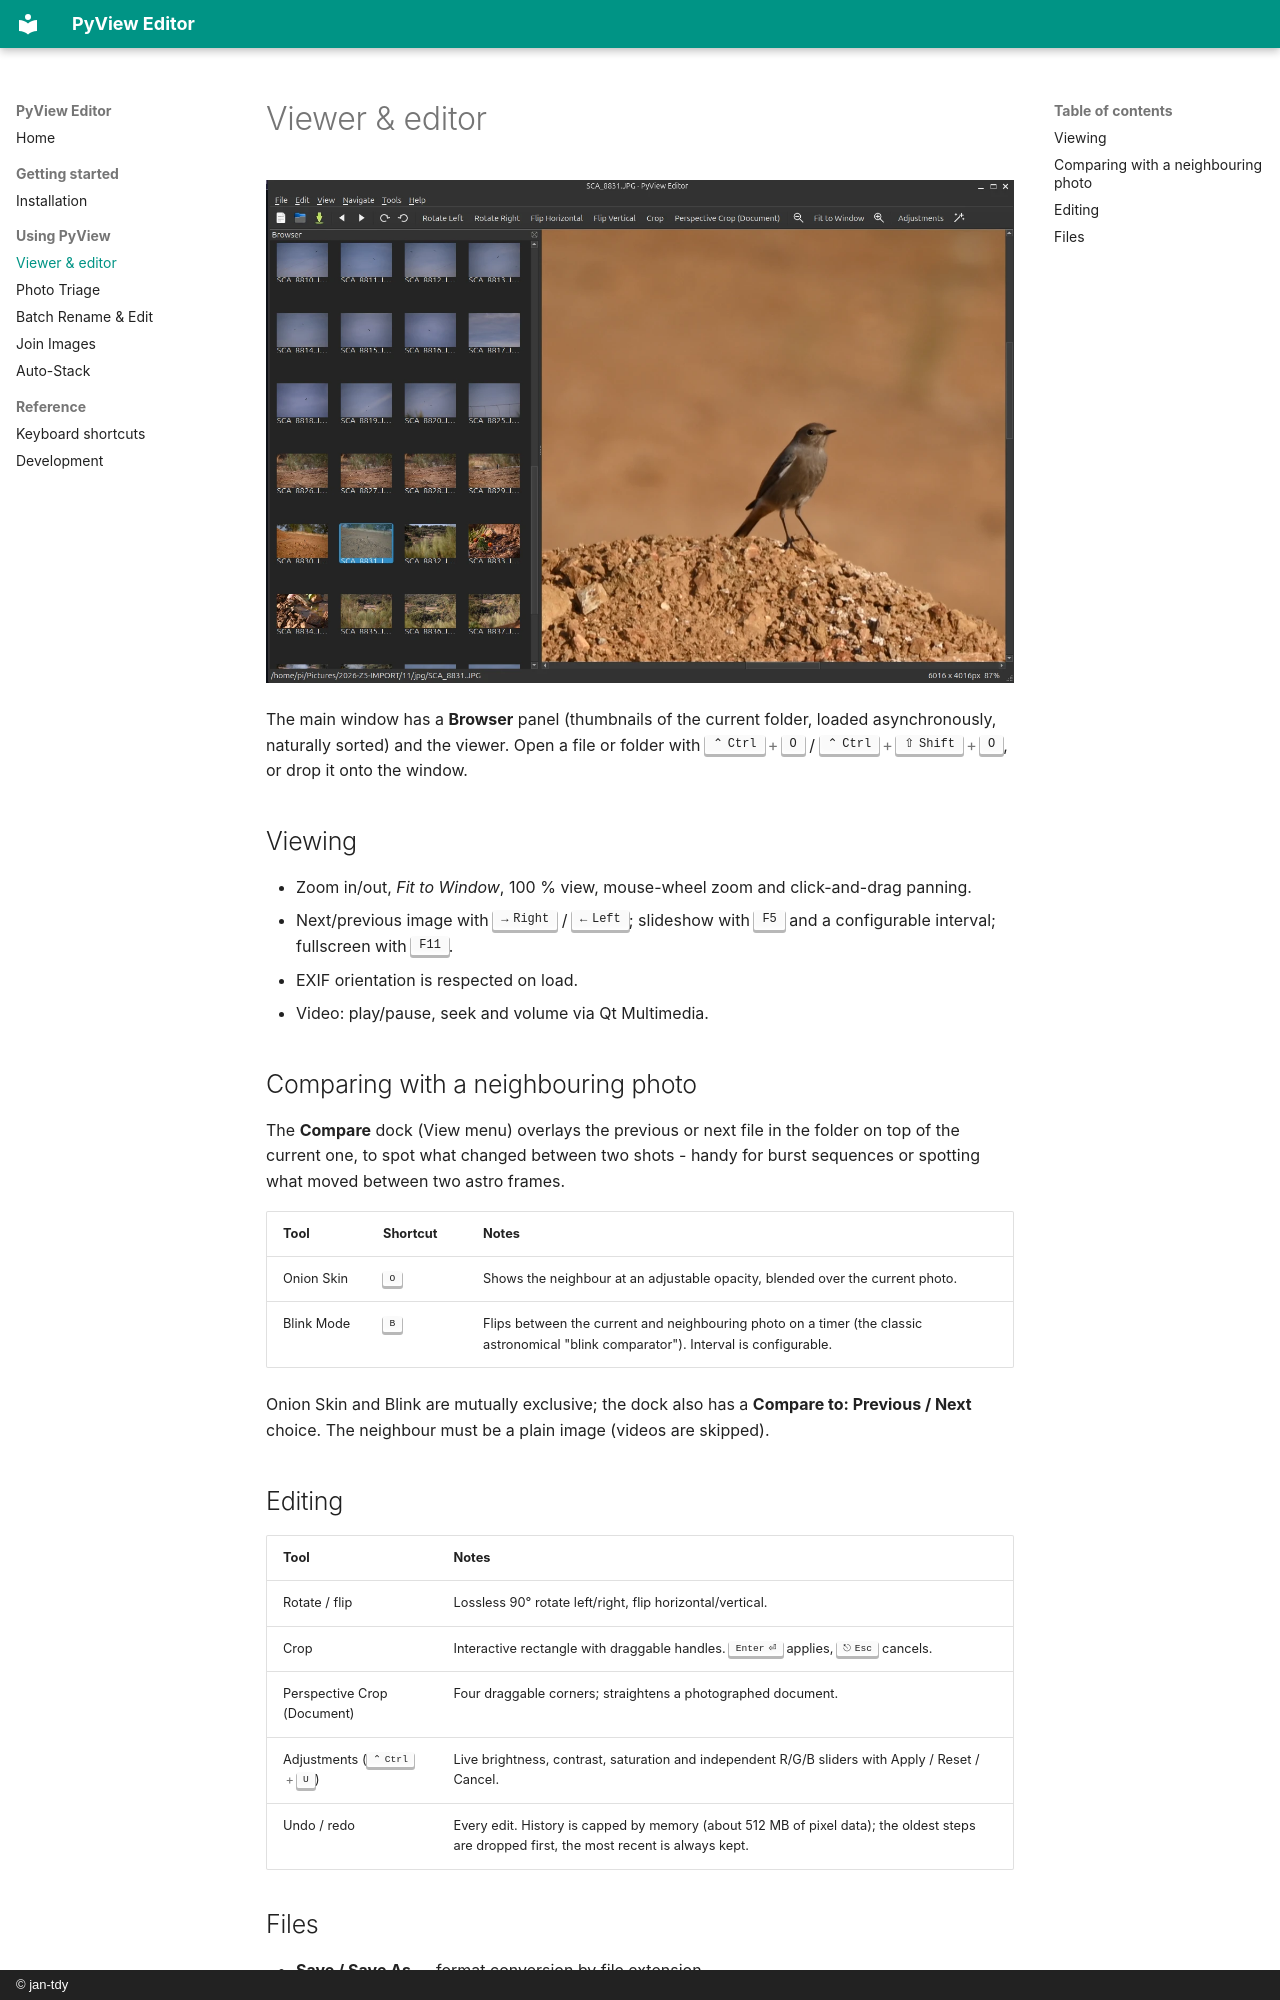

repository: jan-tdy/image-editor · page: viewer/index.html · generator: mkdocs · copyright: © jan-tdy

# Viewer & editor

![Main window with the thumbnail browser](assets/viewer.webp)

The main window has a **Browser** panel (thumbnails of the current folder, loaded asynchronously, naturally sorted) and the viewer. Open a file or folder with ++ctrl+o++ / ++ctrl+shift+o++, or drop it onto the window.

## Viewing

- Zoom in/out, *Fit to Window*, 100 % view, mouse-wheel zoom and click-and-drag panning.
- Next/previous image with ++right++ / ++left++; slideshow with ++f5++ and a configurable interval; fullscreen with ++f11++.
- EXIF orientation is respected on load.
- Video: play/pause, seek and volume via Qt Multimedia.

## Comparing with a neighbouring photo

The **Compare** dock (View menu) overlays the previous or next file in the folder on top of the current one, to spot what changed between two shots - handy for burst sequences or spotting what moved between two astro frames.

| Tool | Shortcut | Notes |
|---|---|---|
| Onion Skin | ++o++ | Shows the neighbour at an adjustable opacity, blended over the current photo. |
| Blink Mode | ++b++ | Flips between the current and neighbouring photo on a timer (the classic astronomical "blink comparator"). Interval is configurable. |

Onion Skin and Blink are mutually exclusive; the dock also has a **Compare to: Previous / Next** choice. The neighbour must be a plain image (videos are skipped).

## Editing

| Tool | Notes |
|---|---|
| Rotate / flip | Lossless 90° rotate left/right, flip horizontal/vertical. |
| Crop | Interactive rectangle with draggable handles. ++enter++ applies, ++esc++ cancels. |
| Perspective Crop (Document) | Four draggable corners; straightens a photographed document. |
| Adjustments (++ctrl+u++) | Live brightness, contrast, saturation and independent R/G/B sliders with Apply / Reset / Cancel. |
| Undo / redo | Every edit. History is capped by memory (about 512 MB of pixel data); the oldest steps are dropped first, the most recent is always kept. |
